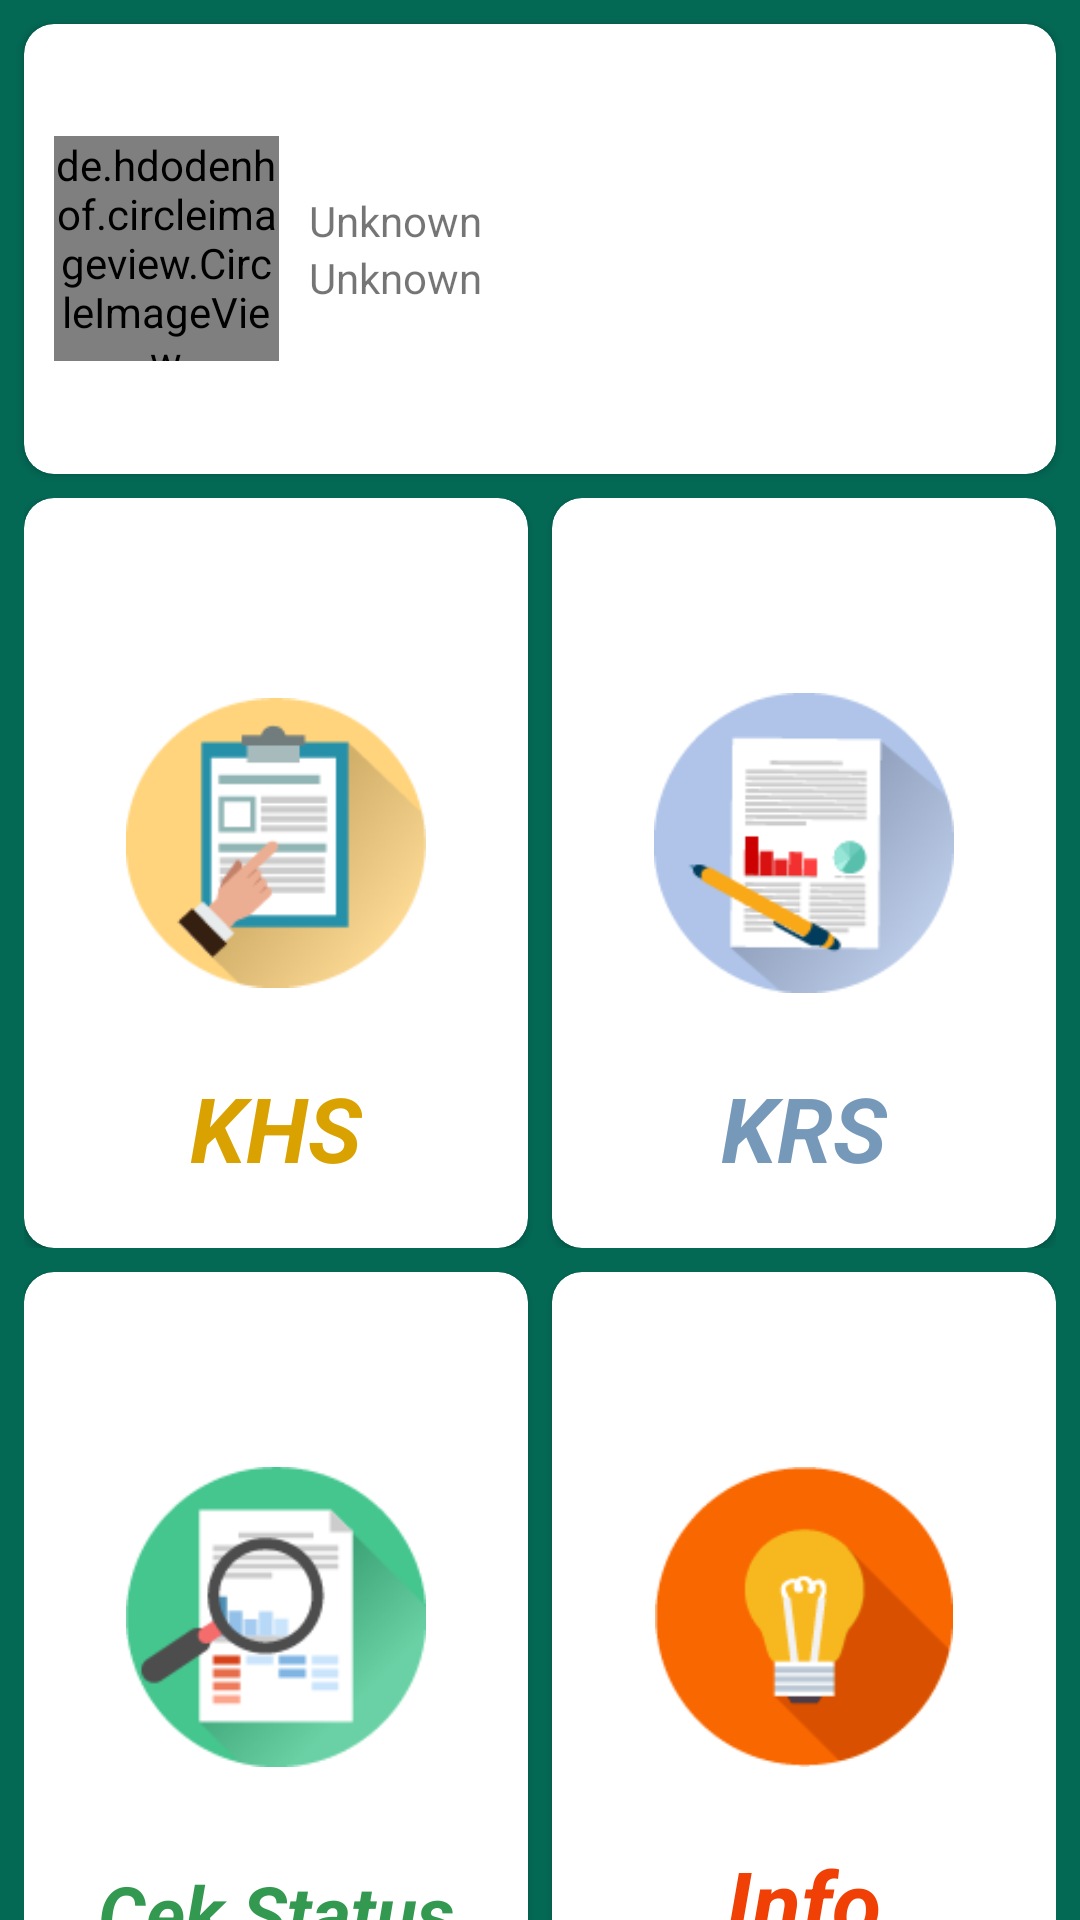

This screen was rendered from an Android layout file. Write that file and the resources it references.
<!-- AndroidManifest.xml: application theme AppTheme -->
<!-- res/layout/activity_main.xml -->
<?xml version="1.0" encoding="utf-8"?>
<LinearLayout xmlns:android="http://schemas.android.com/apk/res/android"
    xmlns:app="http://schemas.android.com/apk/res-auto"
    xmlns:tools="http://schemas.android.com/tools"
    android:layout_width="match_parent"
    android:layout_height="match_parent"
    android:background="@color/colorPrimary"
    android:orientation="vertical"
    tools:context=".Main">

    <androidx.cardview.widget.CardView
        android:layout_width="match_parent"
        android:layout_height="150dp"
        android:layout_gravity="center"
        android:layout_marginStart="8dp"
        android:layout_marginTop="8dp"
        android:layout_marginEnd="8dp"
        android:clickable="true"
        android:foreground="?attr/selectableItemBackground"
        app:cardBackgroundColor="#FFFFFF"
        app:cardCornerRadius="10dp"
        app:cardElevation="2dp">

        <LinearLayout
            android:layout_width="match_parent"
            android:layout_height="match_parent">

            <de.hdodenhof.circleimageview.CircleImageView
                android:id="@+id/imgprofil"
                android:layout_width="75dp"
                android:layout_height="75dp"
                android:layout_gravity="center_vertical"
                android:layout_marginLeft="10dp"
                android:src="@drawable/ic_launcher_background" />

            <LinearLayout
                android:layout_width="wrap_content"
                android:layout_height="wrap_content"
                android:layout_gravity="center_vertical"
                android:layout_marginLeft="10dp"
                android:orientation="vertical">

                <TextView
                    android:id="@+id/txtnamaprofil"
                    android:layout_width="wrap_content"
                    android:layout_height="wrap_content"
                    android:text="Unknown" />

                <TextView
                    android:id="@+id/txtnimprofil"
                    android:layout_width="wrap_content"
                    android:layout_height="wrap_content"
                    android:text="Unknown" />
            </LinearLayout>
        </LinearLayout>
    </androidx.cardview.widget.CardView>


    <LinearLayout

        android:layout_width="match_parent"
        android:layout_height="wrap_content"
        android:layout_marginTop="8dp"
        android:layout_marginStart="8dp"
        android:layout_marginEnd="8dp"
        android:gravity="center"
        android:orientation="horizontal">

        <androidx.cardview.widget.CardView
            android:layout_width="match_parent"
            android:layout_height="250dp"
            android:layout_weight="1"
            android:layout_marginEnd="4dp"
            android:clickable="true"
            android:foreground="?attr/selectableItemBackground"
            android:onClick="kekhs"
            app:cardBackgroundColor="#FFFFFF"
            app:cardCornerRadius="10dp">

            <ImageView
                android:layout_width="100dp"
                android:layout_height="100dp"
                android:layout_gravity="center"
                android:layout_marginBottom="10dp"
                android:src="@drawable/khs" />

            <TextView
                android:layout_width="wrap_content"
                android:layout_height="wrap_content"
                android:layout_gravity="bottom|center"
                android:layout_marginBottom="20dp"
                android:text="KHS"
                android:textColor="#DAA200"
                android:textSize="30dp"
                android:textStyle="bold|italic" />

        </androidx.cardview.widget.CardView>

        <androidx.cardview.widget.CardView
            android:layout_width="match_parent"
            android:layout_height="250dp"
            android:layout_weight="1"
            android:clickable="true"
            android:layout_marginStart="4dp"
            android:foreground="?attr/selectableItemBackground"
            android:onClick="kekrs"
            app:cardBackgroundColor="#fff"
            app:cardCornerRadius="10dp">

            <ImageView
                android:layout_width="100dp"
                android:layout_height="100dp"
                android:layout_gravity="center"
                android:layout_marginBottom="10dp"
                android:src="@drawable/krs" />

            <TextView
                android:layout_width="wrap_content"
                android:layout_height="wrap_content"
                android:layout_gravity="bottom|center"
                android:layout_marginBottom="20dp"
                android:text="KRS"
                android:textColor="#7799B9"
                android:textSize="30dp"
                android:textStyle="bold|italic" />


        </androidx.cardview.widget.CardView>
    </LinearLayout>

    <LinearLayout
        android:layout_width="match_parent"
        android:layout_height="wrap_content"
        android:layout_marginTop="8dp"
        android:layout_marginStart="8dp"
        android:layout_marginEnd="8dp"
        android:orientation="horizontal">

        <androidx.cardview.widget.CardView
            android:layout_width="match_parent"
            android:layout_height="250dp"
            android:layout_weight="1"
            android:layout_marginEnd="4dp"
            android:clickable="true"
            android:foreground="?attr/selectableItemBackground"
            android:onClick="kecekstatus"
            app:cardBackgroundColor="#fff"
            app:cardCornerRadius="10dp">

            <ImageView
                android:layout_width="100dp"
                android:layout_height="100dp"
                android:layout_gravity="center"
                android:layout_marginBottom="10dp"
                android:src="@drawable/cekstatus" />

            <TextView
                android:layout_width="wrap_content"
                android:layout_height="wrap_content"
                android:layout_gravity="bottom|center"
                android:layout_marginBottom="20dp"
                android:text="Cek Status"
                android:textAlignment="center"
                android:textColor="#349950"
                android:textSize="25dp"
                android:textStyle="bold|italic" />

        </androidx.cardview.widget.CardView>

        <androidx.cardview.widget.CardView
            android:layout_width="match_parent"
            android:layout_height="250dp"
            android:clickable="true"
            android:layout_marginStart="4dp"
            android:layout_weight="1"
            android:foreground="?attr/selectableItemBackground"
            android:onClick="keinfo"
            app:cardBackgroundColor="#fff"
            app:cardCornerRadius="10dp">

            <ImageView
                android:layout_width="100dp"
                android:layout_height="100dp"
                android:layout_gravity="center"
                android:layout_marginBottom="10dp"
                android:src="@drawable/info" />

            <TextView
                android:layout_width="wrap_content"
                android:layout_height="wrap_content"
                android:layout_gravity="bottom|center"
                android:layout_marginBottom="20dp"
                android:text="Info"
                android:textColor="#F14006"
                android:textSize="30dp"
                android:textStyle="bold|italic" />


        </androidx.cardview.widget.CardView>
    </LinearLayout>
</LinearLayout>
<!-- resources referenced by this layout -->
<resources>
  <color name="colorPrimary">#036955</color>
  <!-- drawable cekstatus: png bitmap (drawable-v24, 5830 bytes) -->
  <!-- drawable info: png bitmap (drawable-v24, 4238 bytes) -->
  <!-- drawable khs: png bitmap (drawable-v24, 6002 bytes) -->
  <!-- drawable krs: png bitmap (drawable-v24, 7172 bytes) -->
  <style name="AppTheme" parent="Theme.AppCompat.Light.DarkActionBar">
          
          <item name="colorPrimary">@color/colorPrimary</item>
          <item name="colorPrimaryDark">@color/colorPrimaryDark</item>
          <item name="colorAccent">@color/colorPrimary</item>
      </style>
  <color name="colorPrimaryDark">#00574B</color>
</resources>
